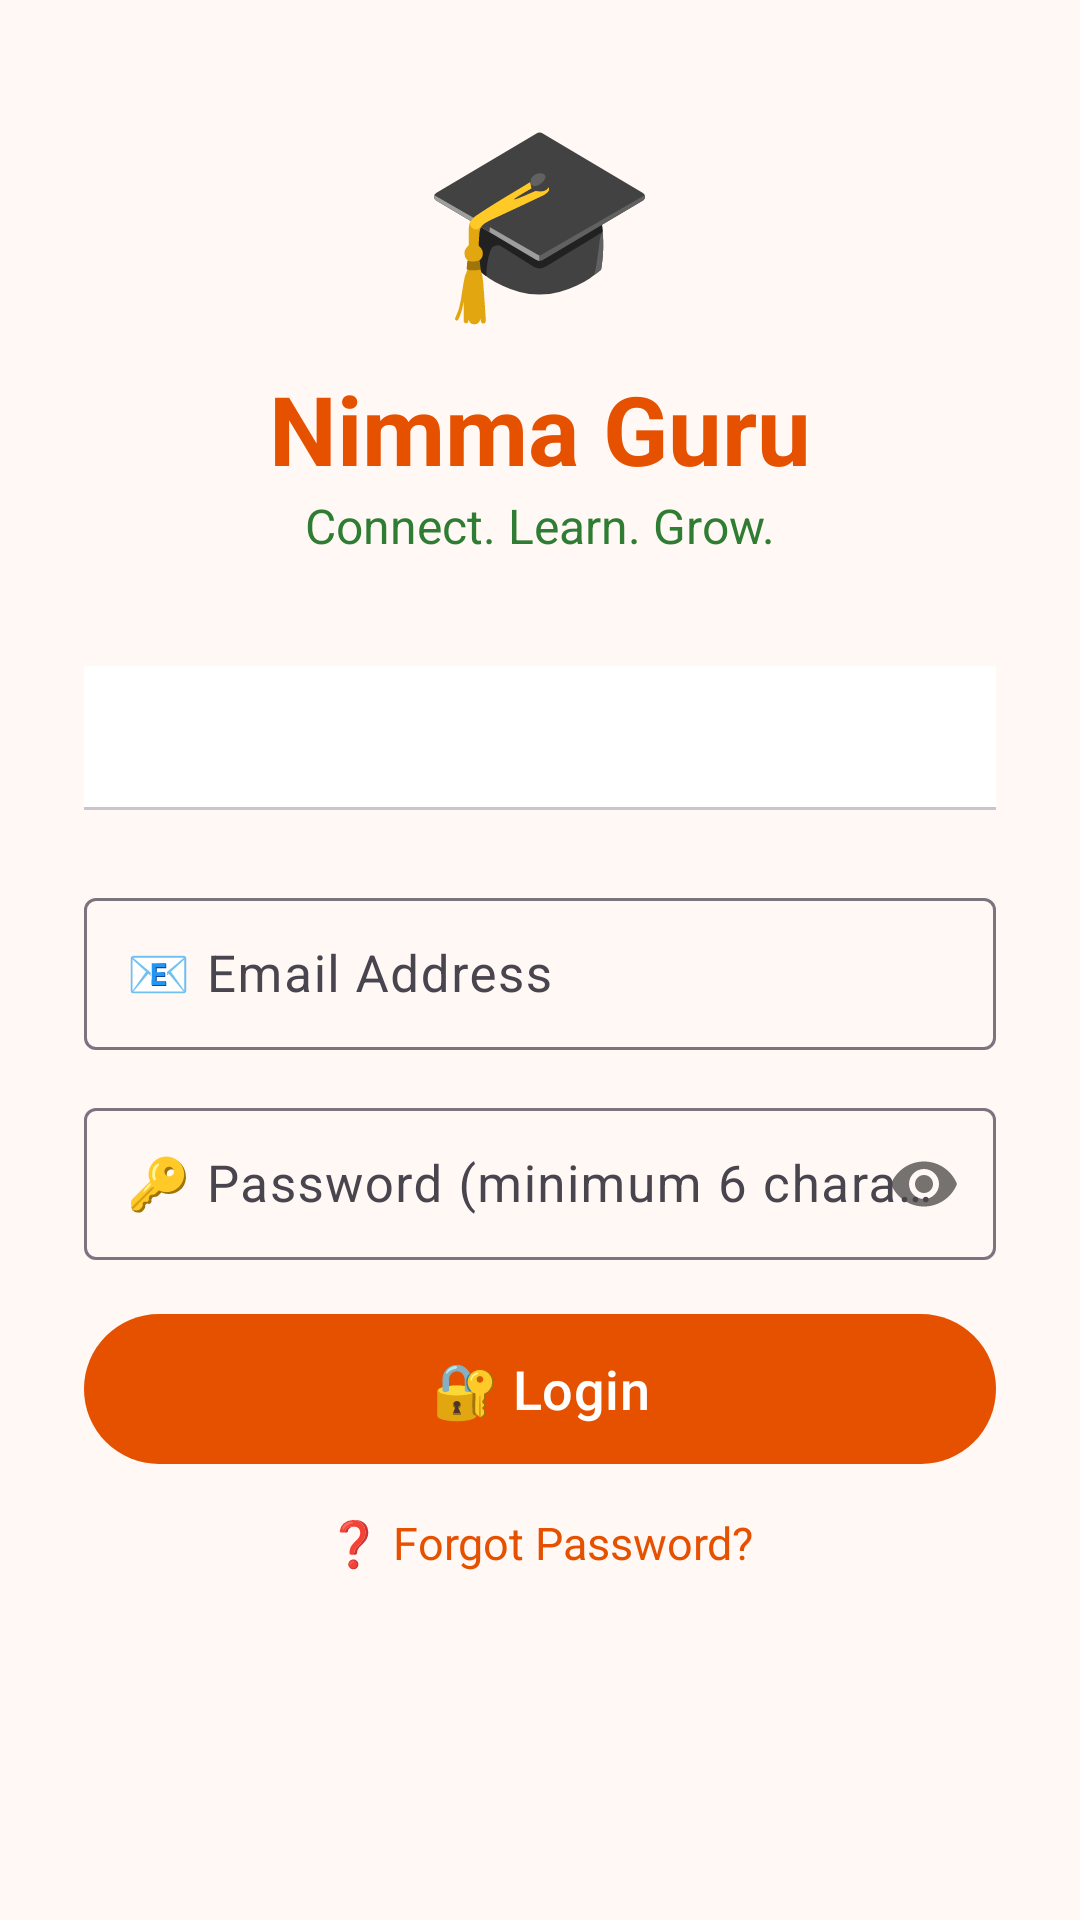

Reconstruct the res/layout file that produces this screen, plus the resources it refers to.
<!-- AndroidManifest.xml: application theme Theme.NimmaGuru -->
<!-- res/layout/fragment_login.xml -->
<?xml version="1.0" encoding="utf-8"?>

<ScrollView xmlns:android="http://schemas.android.com/apk/res/android"
    xmlns:app="http://schemas.android.com/apk/res-auto"
    android:layout_width="match_parent"
    android:layout_height="match_parent"
    android:background="@color/background">

    <LinearLayout
        android:layout_width="match_parent"
        android:layout_height="wrap_content"
        android:orientation="vertical"
        android:gravity="center_horizontal"
        android:padding="28dp"
        android:paddingTop="64dp">

        <TextView
            android:layout_width="wrap_content"
            android:layout_height="wrap_content"
            android:text="🎓"
            android:textSize="64sp" />

        <TextView
            android:layout_width="wrap_content"
            android:layout_height="wrap_content"
            android:text="@string/app_name"
            android:textSize="32sp"
            android:textStyle="bold"
            android:textColor="@color/primary"
            android:layout_marginTop="8dp" />

        <TextView
            android:layout_width="wrap_content"
            android:layout_height="wrap_content"
            android:text="@string/tagline"
            android:textSize="16sp"
            android:textColor="@color/secondary"
            android:layout_marginBottom="36dp" />

        <com.google.android.material.tabs.TabLayout
            android:id="@+id/tab_layout"
            android:layout_width="match_parent"
            android:layout_height="wrap_content"
            android:layout_marginBottom="24dp"
            app:tabGravity="fill"
            app:tabMode="fixed"
            style="@style/Widget.Material3.TabLayout" />

        
        <com.google.android.material.textfield.TextInputLayout
            android:id="@+id/til_email"
            android:layout_width="match_parent"
            android:layout_height="wrap_content"
            android:layout_marginBottom="14dp"
            style="@style/Widget.Material3.TextInputLayout.OutlinedBox"
            android:hint="@string/email_hint">
            <com.google.android.material.textfield.TextInputEditText
                android:id="@+id/et_email"
                android:layout_width="match_parent"
                android:layout_height="wrap_content"
                android:inputType="textEmailAddress"
                android:textSize="17sp"
                android:padding="14dp" />
        </com.google.android.material.textfield.TextInputLayout>

        
        <com.google.android.material.textfield.TextInputLayout
            android:id="@+id/til_name"
            android:layout_width="match_parent"
            android:layout_height="wrap_content"
            android:layout_marginBottom="14dp"
            android:visibility="gone"
            style="@style/Widget.Material3.TextInputLayout.OutlinedBox"
            android:hint="@string/full_name_hint">
            <com.google.android.material.textfield.TextInputEditText
                android:id="@+id/et_name"
                android:layout_width="match_parent"
                android:layout_height="wrap_content"
                android:inputType="textPersonName|textCapWords"
                android:textSize="17sp"
                android:padding="14dp" />
        </com.google.android.material.textfield.TextInputLayout>

        
        <com.google.android.material.textfield.TextInputLayout
            android:id="@+id/til_password"
            android:layout_width="match_parent"
            android:layout_height="wrap_content"
            android:layout_marginBottom="14dp"
            style="@style/Widget.Material3.TextInputLayout.OutlinedBox"
            app:passwordToggleEnabled="true"
            android:hint="@string/password_hint">
            <com.google.android.material.textfield.TextInputEditText
                android:id="@+id/et_password"
                android:layout_width="match_parent"
                android:layout_height="wrap_content"
                android:inputType="textPassword"
                android:textSize="17sp"
                android:padding="14dp" />
        </com.google.android.material.textfield.TextInputLayout>

        
        <LinearLayout
            android:id="@+id/layout_role"
            android:layout_width="match_parent"
            android:layout_height="wrap_content"
            android:orientation="vertical"
            android:visibility="gone"
            android:layout_marginBottom="14dp">

            <TextView
                android:layout_width="wrap_content"
                android:layout_height="wrap_content"
                android:text="I am a:"
                android:textSize="17sp"
                android:textStyle="bold"
                android:layout_marginBottom="8dp" />

            <RadioGroup
                android:id="@+id/rg_role"
                android:layout_width="match_parent"
                android:layout_height="wrap_content"
                android:orientation="horizontal">

                <RadioButton
                    android:id="@+id/rb_guru"
                    android:layout_width="0dp"
                    android:layout_height="56dp"
                    android:layout_weight="1"
                    android:text="🧑‍🏫 Guru"
                    android:textSize="17sp"
                    android:checked="true" />

                <RadioButton
                    android:id="@+id/rb_student"
                    android:layout_width="0dp"
                    android:layout_height="56dp"
                    android:layout_weight="1"
                    android:text="📚 Student"
                    android:textSize="17sp" />
            </RadioGroup>
        </LinearLayout>

        <com.google.android.material.button.MaterialButton
            android:id="@+id/btn_submit"
            android:layout_width="match_parent"
            android:layout_height="58dp"
            android:text="@string/login"
            android:textSize="18sp" />

        <TextView
            android:id="@+id/tv_forgot"
            android:layout_width="wrap_content"
            android:layout_height="wrap_content"
            android:text="@string/forgot_password"
            android:textSize="15sp"
            android:textColor="@color/primary"
            android:padding="12dp" />

        <ProgressBar
            android:id="@+id/progress"
            android:layout_width="wrap_content"
            android:layout_height="wrap_content"
            android:layout_marginTop="8dp"
            android:visibility="gone" />

        <TextView
            android:id="@+id/tv_error"
            android:layout_width="match_parent"
            android:layout_height="wrap_content"
            android:textSize="14sp"
            android:textColor="@color/error"
            android:gravity="center"
            android:padding="8dp"
            android:visibility="gone" />

    </LinearLayout>
</ScrollView>
<!-- resources referenced by this layout -->
<resources>
  <color name="background">#FFF8F5</color>
  <color name="error">#B00020</color>
  <color name="primary">#E65100</color>
  <color name="secondary">#2E7D32</color>
  <string name="app_name">Nimma Guru</string>
  <string name="email_hint">
          📧 Email Address
      </string>
  <string name="forgot_password">
          ❓ Forgot Password?
      </string>
  <string name="full_name_hint">
          👤 Full Name
      </string>
  <string name="login">🔐 Login</string>
  <string name="password_hint">
          🔑 Password (minimum 6 characters)
      </string>
  <string name="tagline">
          Connect. Learn. Grow.
      </string>
  <style name="Theme.NimmaGuru" parent="Theme.Material3.Light.NoActionBar">
          <item name="colorPrimary">@color/primary</item>
          <item name="colorPrimaryVariant">@color/primary_dark</item>
          <item name="colorOnPrimary">#FFFFFF</item>
          <item name="colorSecondary">@color/secondary</item>
          <item name="colorOnSecondary">#FFFFFF</item>
          <item name="android:colorBackground">@color/background</item>
          <item name="colorSurface">@color/surface</item>
          <item name="android:textSize">16sp</item>
      </style>
  <color name="primary_dark">#BF360C</color>
  <color name="surface">#FFFFFF</color>
</resources>
